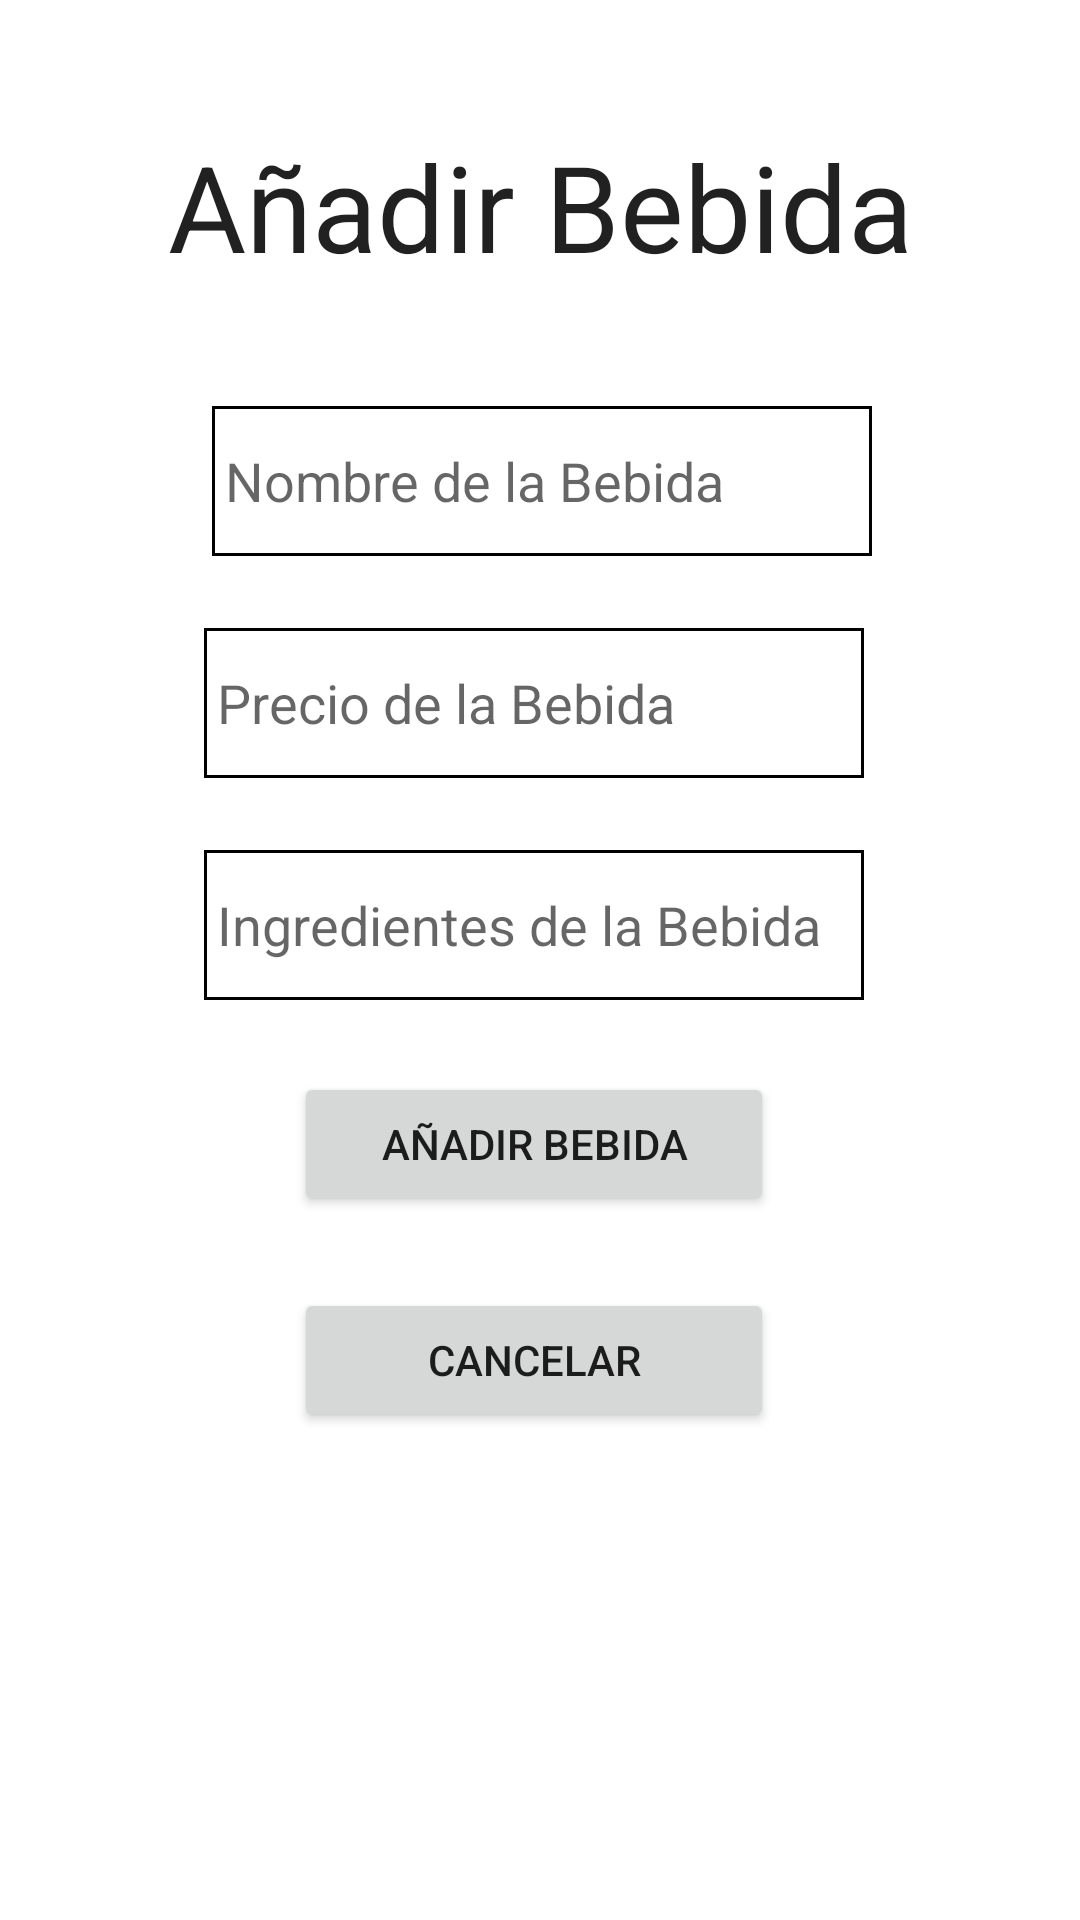

The Android layout XML behind this screen, and the referenced resources:
<!-- AndroidManifest.xml: application theme Theme.PromoFood -->
<!-- res/layout/activity_insertar_bebida.xml -->
<?xml version="1.0" encoding="utf-8"?>
<androidx.constraintlayout.widget.ConstraintLayout xmlns:android="http://schemas.android.com/apk/res/android"
    xmlns:app="http://schemas.android.com/apk/res-auto"
    xmlns:tools="http://schemas.android.com/tools"
    android:layout_width="match_parent"
    android:layout_height="match_parent"
    tools:context=".InsertarBebidaActivity">

    <TextView
        android:id="@+id/txtAnadirBebida"
        android:layout_width="wrap_content"
        android:layout_height="wrap_content"
        android:layout_marginStart="137dp"
        android:layout_marginTop="42dp"
        android:layout_marginEnd="137dp"
        android:layout_marginBottom="24dp"
        android:text="Añadir Bebida"
        android:textAppearance="@style/TextAppearance.AppCompat.Large"
        android:textSize="40sp"
        app:layout_constraintBottom_toTopOf="@+id/txtNombreBebida"
        app:layout_constraintEnd_toEndOf="parent"
        app:layout_constraintStart_toStartOf="parent"
        app:layout_constraintTop_toTopOf="parent" />

    <EditText
        android:id="@+id/txtNombreBebida"
        android:layout_width="220dp"
        android:layout_height="50dp"
        android:layout_marginStart="132dp"
        android:layout_marginTop="40dp"
        android:layout_marginEnd="136dp"
        android:background="@drawable/borde"
        android:ems="10"
        android:hint=" Nombre de la Bebida"
        android:inputType="textPersonName"
        app:layout_constraintEnd_toEndOf="parent"
        app:layout_constraintHorizontal_bias="0.48"
        app:layout_constraintStart_toStartOf="parent"
        app:layout_constraintTop_toBottomOf="@+id/txtAnadirBebida" />

    <EditText
        android:id="@+id/txtIngredientesBebida"
        android:layout_width="220dp"
        android:layout_height="50dp"
        android:layout_marginStart="132dp"
        android:layout_marginTop="24dp"
        android:layout_marginEnd="136dp"
        android:background="@drawable/borde"
        android:ems="10"
        android:hint=" Ingredientes de la Bebida"
        android:inputType="textPersonName"
        app:layout_constraintEnd_toEndOf="parent"
        app:layout_constraintStart_toStartOf="parent"
        app:layout_constraintTop_toBottomOf="@+id/txtPrecioBebida" />

    <EditText
        android:id="@+id/txtPrecioBebida"
        android:layout_width="220dp"
        android:layout_height="50dp"
        android:layout_marginStart="132dp"
        android:layout_marginTop="24dp"
        android:layout_marginEnd="136dp"
        android:background="@drawable/borde"
        android:ems="10"
        android:hint=" Precio de la Bebida"
        android:inputType="number|numberDecimal"
        android:numeric="decimal"
        app:layout_constraintEnd_toEndOf="parent"
        app:layout_constraintStart_toStartOf="parent"
        app:layout_constraintTop_toBottomOf="@+id/txtNombreBebida" />

    <Button
        android:id="@+id/btnAnadirBebida"
        android:layout_width="160dp"
        android:layout_height="wrap_content"
        android:layout_marginStart="132dp"
        android:layout_marginTop="24dp"
        android:layout_marginEnd="136dp"
        android:onClick="clickBtnAnadirBebida"
        android:text="Añadir Bebida"
        app:layout_constraintEnd_toEndOf="parent"
        app:layout_constraintStart_toStartOf="parent"
        app:layout_constraintTop_toBottomOf="@+id/txtIngredientesBebida" />

    <Button
        android:id="@+id/btnCancelar2"
        android:layout_width="160dp"
        android:layout_height="wrap_content"
        android:layout_marginStart="132dp"
        android:layout_marginTop="24dp"
        android:layout_marginEnd="136dp"
        android:onClick="clickBtnCancelar2"
        android:text="Cancelar"
        app:layout_constraintEnd_toEndOf="parent"
        app:layout_constraintStart_toStartOf="parent"
        app:layout_constraintTop_toBottomOf="@+id/btnAnadirBebida" />

</androidx.constraintlayout.widget.ConstraintLayout>
<!-- resources referenced by this layout -->
<resources>
  <!-- drawable borde (drawable) -->
  <?xml version="1.0" encoding="utf-8"?>
  <shape
      xmlns:android="http://schemas.android.com/apk/res/android"
      android:shape="rectangle">
      <stroke
          android:color="#000"
          android:width="1dp">
  
      </stroke>
  
  </shape>
  <style name="Theme.PromoFood" parent="Theme.MaterialComponents.DayNight.DarkActionBar">
          
          <item name="colorPrimary">@color/purple_500</item>
          <item name="colorPrimaryVariant">@color/purple_700</item>
          <item name="colorOnPrimary">@color/white</item>
          
          <item name="colorSecondary">@color/teal_200</item>
          <item name="colorSecondaryVariant">@color/teal_700</item>
          <item name="colorOnSecondary">@color/black</item>
          
          <item name="android:statusBarColor">?attr/colorPrimaryVariant</item>
          
      </style>
  <!-- not gathered from this repository: default colours our renderer supplied (Android Studio template values) -->
  <color name="purple_500">#FF6200EE</color>
  <color name="purple_700">#FF3700B3</color>
  <color name="teal_200">#FF03DAC5</color>
  <color name="teal_700">#FF018786</color>
  <color name="black">#FF000000</color>
  <color name="white">#FFFFFFFF</color>
</resources>
